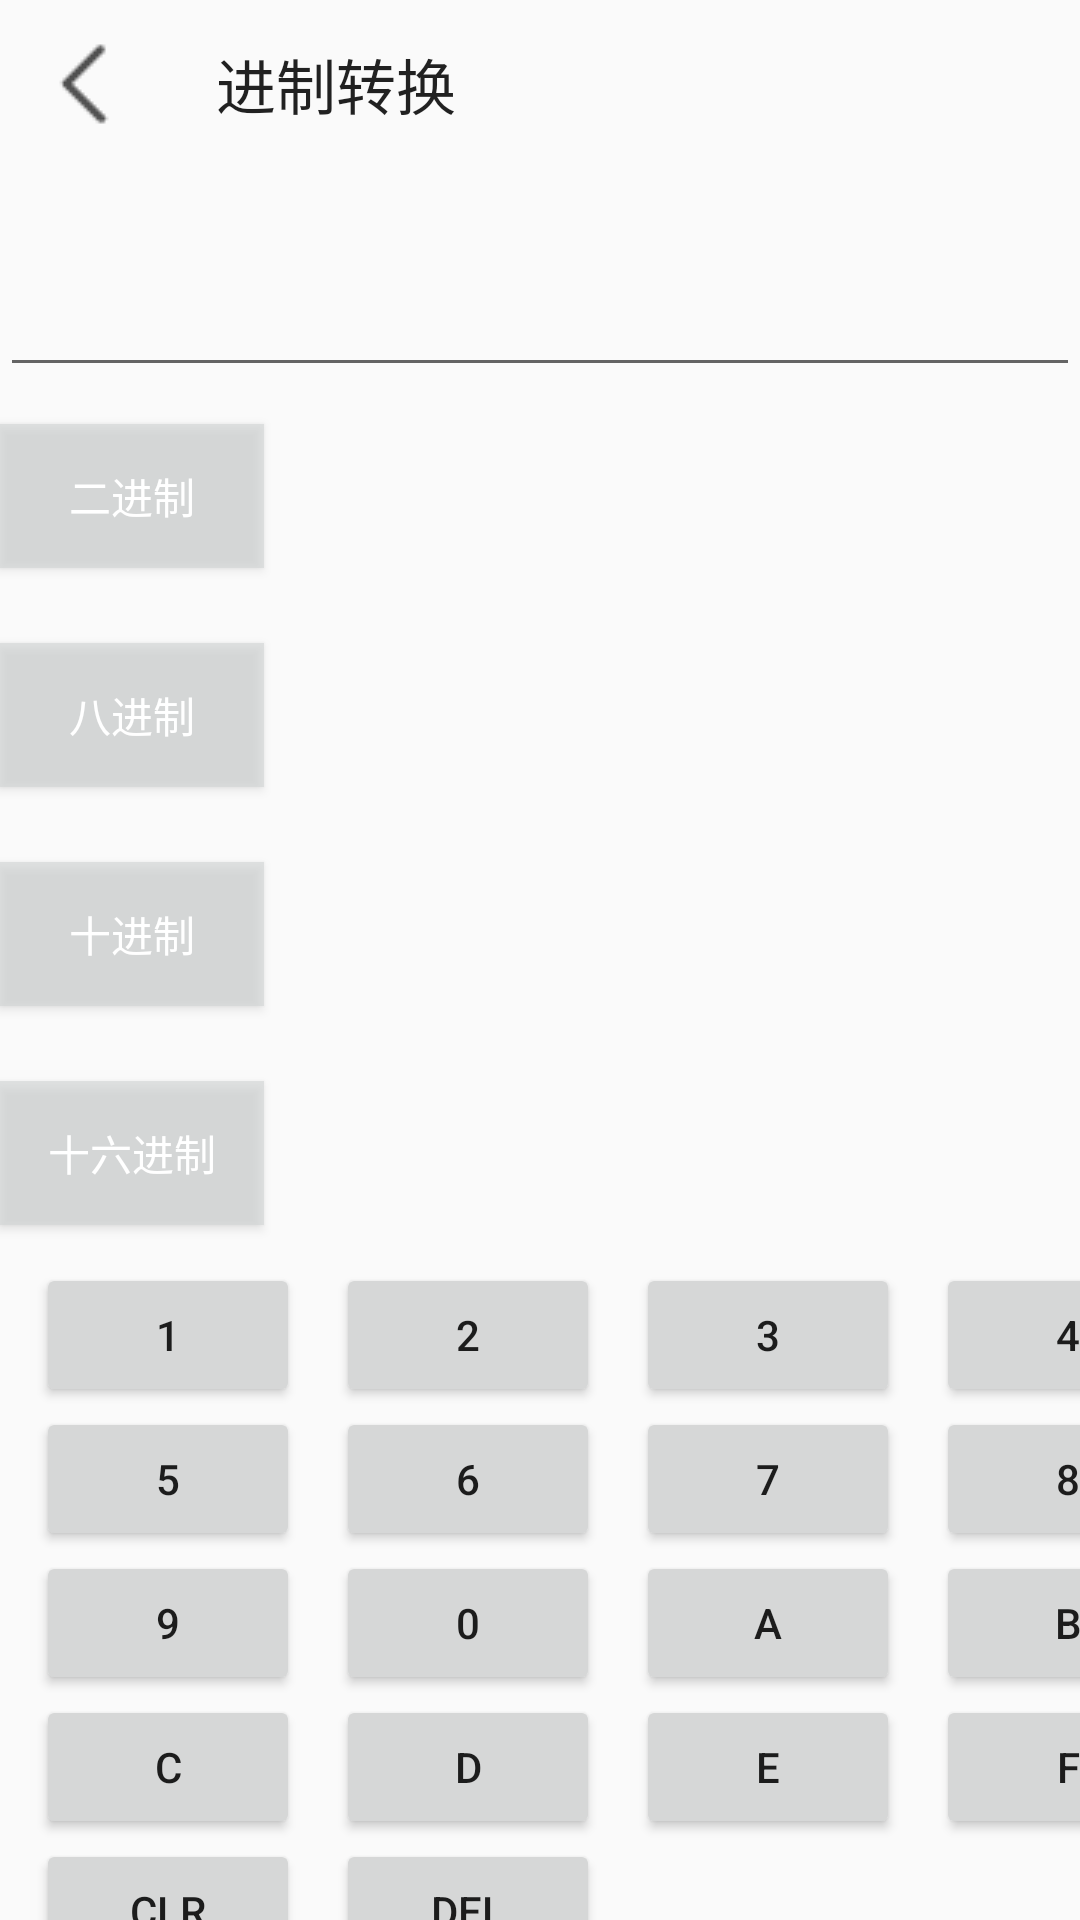

Produce the Android XML layout that renders to this screen, including the resource entries it uses.
<!-- AndroidManifest.xml: application theme AppTheme -->
<!-- res/layout/activity_heaxadecimal_change_.xml -->
<?xml version="1.0" encoding="utf-8"?>

<LinearLayout xmlns:android="http://schemas.android.com/apk/res/android"
    android:layout_width="match_parent"
    android:layout_height="match_parent"
    xmlns:app="http://schemas.android.com/apk/res-auto"
    android:orientation="vertical">

    <com.google.android.material.appbar.AppBarLayout
        android:layout_width="match_parent"
        android:layout_height="wrap_content"
        android:background="?attr/toolbarTheme"
        android:fitsSystemWindows="true">
    <androidx.appcompat.widget.Toolbar
        android:layout_width="match_parent"
        android:layout_height="?attr/actionBarSize"
        app:navigationIcon="@drawable/left_key"
        app:title="进制转换"
        android:background="?attr/toolbarTheme" />\
    </com.google.android.material.appbar.AppBarLayout>
    <EditText
        android:id="@+id/edit_heaxadecimal"
        android:layout_width="match_parent"
        android:layout_height="0dp"
        android:layout_weight="1"/>

    <LinearLayout
        android:layout_width="match_parent"
        android:layout_height="0dp"
        android:layout_weight="1"
        android:orientation="horizontal"
        android:gravity="center_vertical">

        <Button
            android:id="@+id/binary_button"
            android:layout_width="wrap_content"
            android:layout_height="wrap_content"
            android:background="#9FD3D6D6"
            android:textColor="#FFF"
            android:text="二进制"/>
        <TextView
            android:id="@+id/binary_textView"
            android:layout_width="match_parent"
            android:layout_height="wrap_content"
            android:textSize="20sp"/>

    </LinearLayout>

    <LinearLayout
        android:layout_width="match_parent"
        android:layout_height="0dp"
        android:layout_weight="1"
        android:orientation="horizontal"
        android:gravity="center_vertical">

        <Button
            android:id="@+id/octal_Button"
            android:layout_width="wrap_content"
            android:layout_height="wrap_content"
            android:background="#9FD3D6D6"
            android:textColor="#FFF"
            android:text="八进制"/>
        <TextView
            android:id="@+id/octal_textView"
            android:layout_width="match_parent"
            android:layout_height="wrap_content"
            android:textSize="20sp"/>

    </LinearLayout>
    <LinearLayout
        android:layout_width="match_parent"
        android:layout_height="0dp"
        android:layout_weight="1"
        android:orientation="horizontal"
        android:gravity="center_vertical">

        <Button
            android:id="@+id/decimal_button"
            android:layout_width="wrap_content"
            android:layout_height="wrap_content"
            android:background="#9FD3D6D6"
            android:textColor="#FFF"
            android:text="十进制"/>
        <TextView
            android:id="@+id/decimal_textView"
            android:layout_width="match_parent"
            android:layout_height="wrap_content"
            android:textSize="20sp"/>

    </LinearLayout>
    <LinearLayout
        android:layout_width="match_parent"
        android:layout_height="0dp"
        android:layout_weight="1"
        android:orientation="horizontal"
        android:gravity="center_vertical">

        <Button
            android:id="@+id/hexadecimal_button"
            android:layout_width="wrap_content"
            android:layout_height="wrap_content"
            android:background="#9FD3D6D6"
            android:textColor="#FFF"
            android:text="十六进制"/>
        <TextView
            android:id="@+id/hexadecimal_textView"
            android:layout_width="match_parent"
            android:layout_height="wrap_content"
            android:textSize="20sp"/>

    </LinearLayout>

    <GridLayout
        android:layout_width="match_parent"
        android:layout_height="0dp"
        android:layout_weight="3"
        android:columnCount="4"
        android:orientation="horizontal"
        android:rowCount="4">

        <Button
            android:id="@+id/number1_button"
            android:layout_marginLeft="12dp"
            android:text="1"/>
        <Button
            android:id="@+id/number2_button"
            android:layout_marginLeft="12dp"
            android:text="2"/>
        <Button
            android:id="@+id/number3_button"
            android:layout_marginLeft="12dp"
            android:text="3"/>
        <Button
            android:id="@+id/number4_button"
            android:layout_marginLeft="12dp"
            android:text="4"/>
        <Button
            android:id="@+id/number5_button"
            android:layout_marginLeft="12dp"
            android:text="5"/>
        <Button
            android:id="@+id/number6_button"
            android:layout_marginLeft="12dp"
            android:text="6"/>
        <Button
            android:id="@+id/number7_button"
            android:layout_marginLeft="12dp"
            android:text="7"/>
        <Button
            android:id="@+id/number8_button"
            android:layout_marginLeft="12dp"
            android:text="8"/>
        <Button
            android:id="@+id/number9_button"
            android:layout_marginLeft="12dp"
            android:text="9"/>
        <Button
            android:id="@+id/number0_button"
            android:layout_marginLeft="12dp"
            android:text="0"/>
        <Button
            android:id="@+id/numberA_button"
            android:layout_marginLeft="12dp"
            android:text="A"/>
        <Button
            android:id="@+id/numberB_button"
            android:layout_marginLeft="12dp"
            android:text="B"/>
        <Button
            android:id="@+id/numberC_button"
            android:layout_marginLeft="12dp"
            android:text="C"/>
        <Button
            android:id="@+id/numberD_button"
            android:layout_marginLeft="12dp"
            android:text="D"/>
        <Button
            android:id="@+id/numberE_button"
            android:layout_marginLeft="12dp"
            android:text="E"/>
        <Button
            android:id="@+id/numberF_button"
            android:layout_marginLeft="12dp"
            android:text="F"/>
        <Button
            android:id="@+id/numberCLR_button"
            android:layout_marginLeft="12dp"
            android:text="CLR"/>
        <Button
            android:id="@+id/numberDEL_button"
            android:layout_marginLeft="12dp"
            android:text="DEL"/>

    </GridLayout>
</LinearLayout>
<!-- resources referenced by this layout -->
<resources>
  <!-- drawable left_key: png bitmap (drawable, 356 bytes) -->
  <style name="AppTheme" parent="Theme.AppCompat.Light.NoActionBar">
          
          <item name="colorPrimary">@color/colorPrimary</item>
          <item name="colorPrimaryDark">@color/colorPrimaryDark</item>
          <item name="colorAccent">@color/colorAccent</item>
          <item name="android:windowTranslucentStatus">true</item>
  
  
      </style>
  <color name="colorPrimary">#6200EE</color>
  <color name="colorPrimaryDark">#3700B3</color>
  <color name="colorAccent">#03DAC5</color>
</resources>
